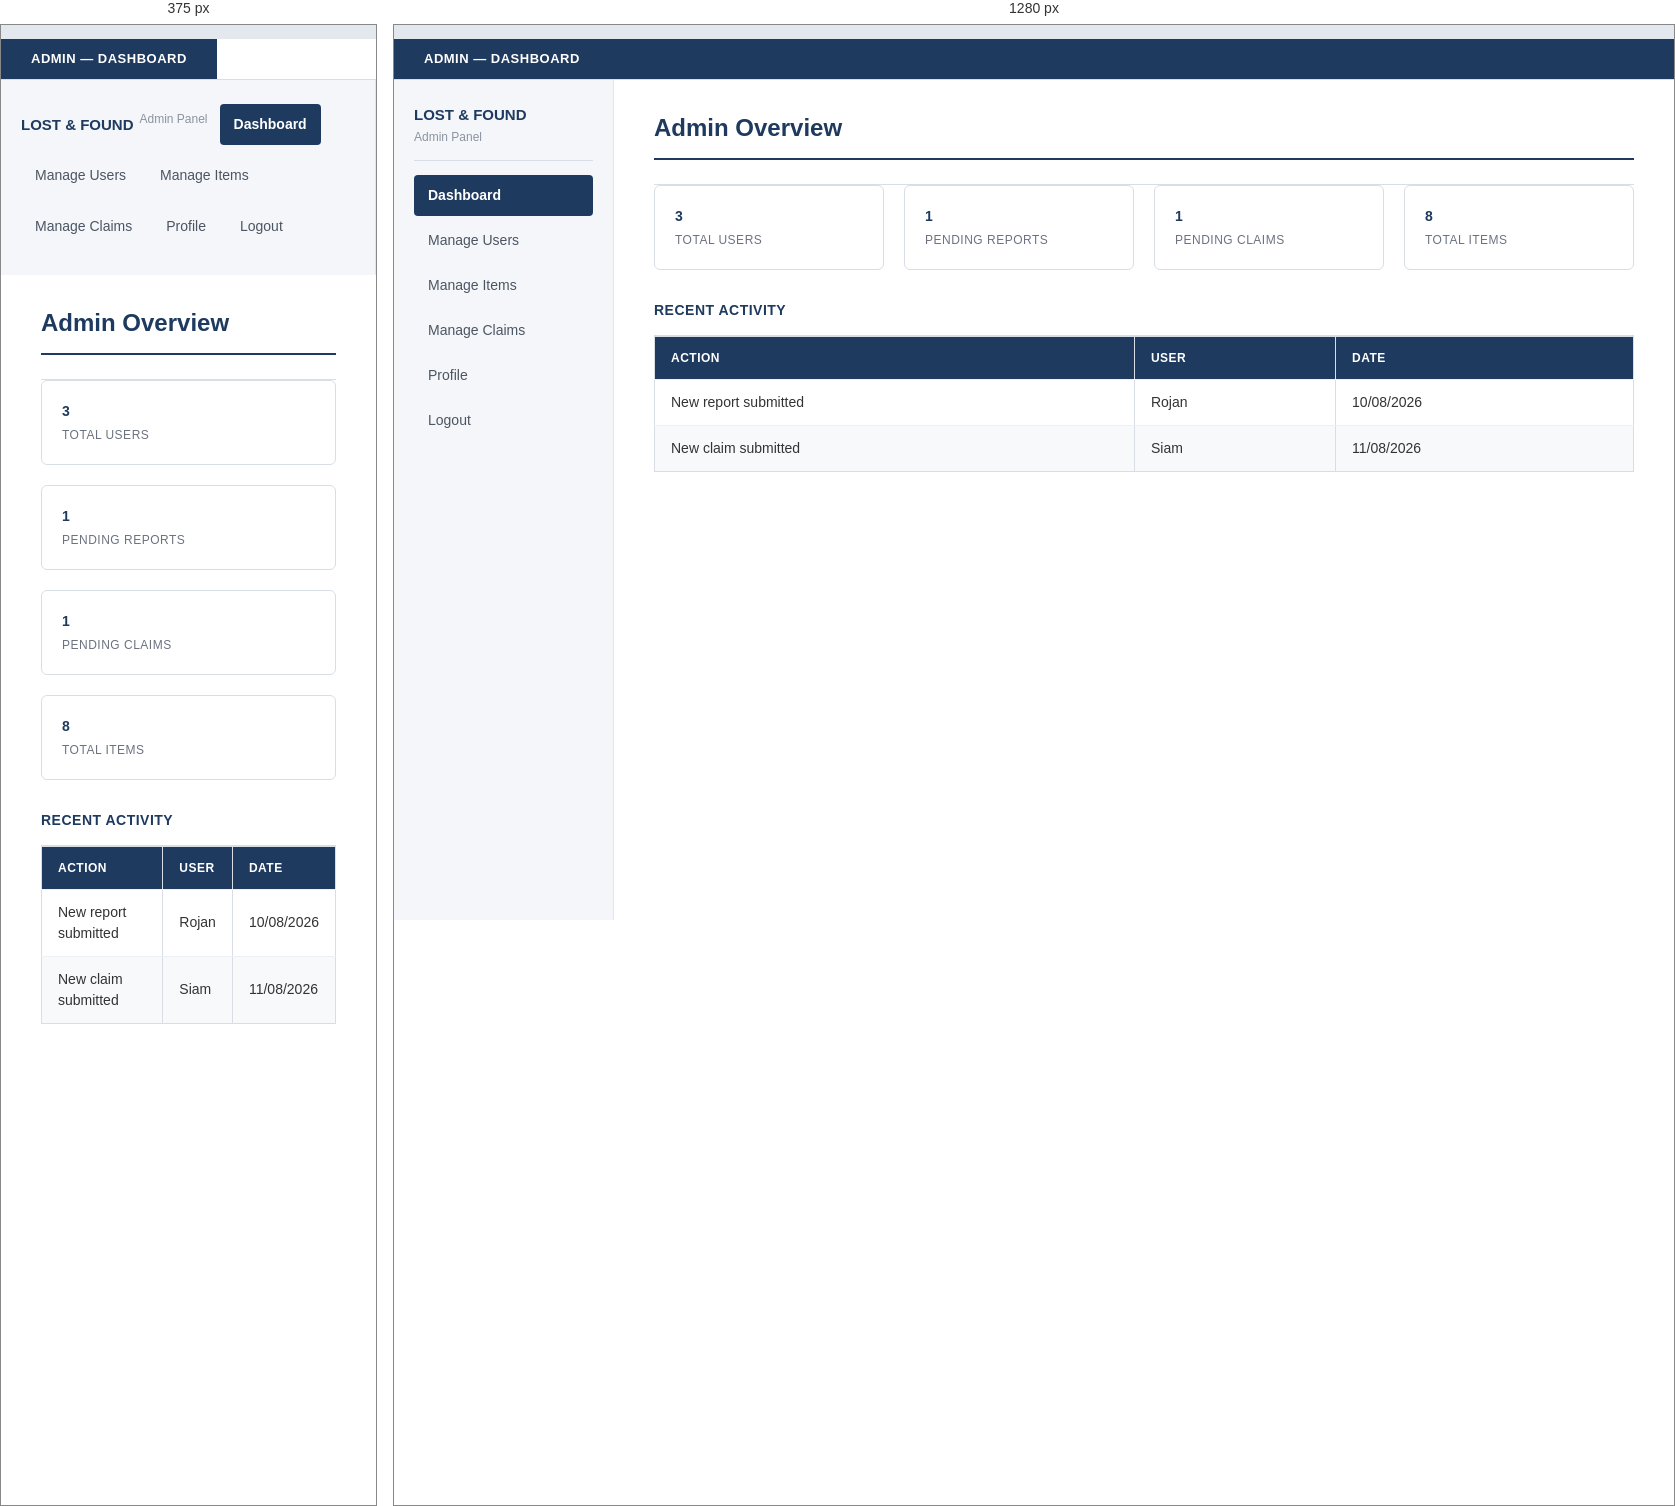
Rendered at 375 px and 1280 px, left to right.

<!-- file: Admin Dashboard.html -->
<!DOCTYPE html>
<html lang="en">
<head>
    <meta charset="UTF-8">
    <meta name="viewport" content="width=device-width, initial-scale=1.0">
    <title>Admin — Dashboard</title>
    <link rel="stylesheet" href="../css/style.css">
</head>
<body>

    <header>
        <h1>ADMIN — DASHBOARD</h1>
    </header>

    <hr>

    <div class="admin-layout">

        <div class="sidebar">
            <h2>LOST &amp; FOUND</h2>
            <p>Admin Panel</p>
            <hr>
            <a href="#" class="active">Dashboard</a>
            <a href="#">Manage Users</a>
            <a href="#">Manage Items</a>
            <a href="#">Manage Claims</a>
            <a href="#">Profile</a>
            <a href="#">Logout</a>
        </div>

        <div class="main-content">
            <h2>Admin Overview</h2>
            <hr>

            <div class="stats-overview">
                <div class="stat-box">
                    <h3>3</h3>
                    <p>TOTAL USERS</p>
                </div>

                <div class="stat-box">
                    <h3>1</h3>
                    <p>PENDING REPORTS</p>
                </div>

                <div class="stat-box">
                    <h3>1</h3>
                    <p>PENDING CLAIMS</p>
                </div>

                <div class="stat-box">
                    <h3>8</h3>
                    <p>TOTAL ITEMS</p>
                </div>
            </div>

            <div class="recent-activity">
                <h3>RECENT ACTIVITY</h3>
                <hr>

                <table border="1">
                    <thead>
                        <tr>
                            <th>ACTION</th>
                            <th>USER</th>
                            <th>DATE</th>
                        </tr>
                    </thead>
                    <tbody>
                        <tr>
                            <td>New report submitted</td>
                            <td>Rojan</td>
                            <td>10/08/2026</td>
                        </tr>
                        <tr>
                            <td>New claim submitted</td>
                            <td>Siam</td>
                            <td>11/08/2026</td>
                        </tr>
                    </tbody>
                </table>
            </div>
        </div>

    </div>

</body>
</html>


/* @media block from style.css */
@media (max-width: 900px) {
    header {
        flex-direction: column;
        align-items: flex-start;
    }

    .admin-layout {
        flex-direction: column;
    }

    .sidebar {
        flex: none;
        display: flex;
        flex-wrap: wrap;
        gap: 6px;
        align-items: center;
    }

    .item-details-section {
        flex-direction: column;
    }

    .stats-overview {
        flex-direction: column;
    }
}